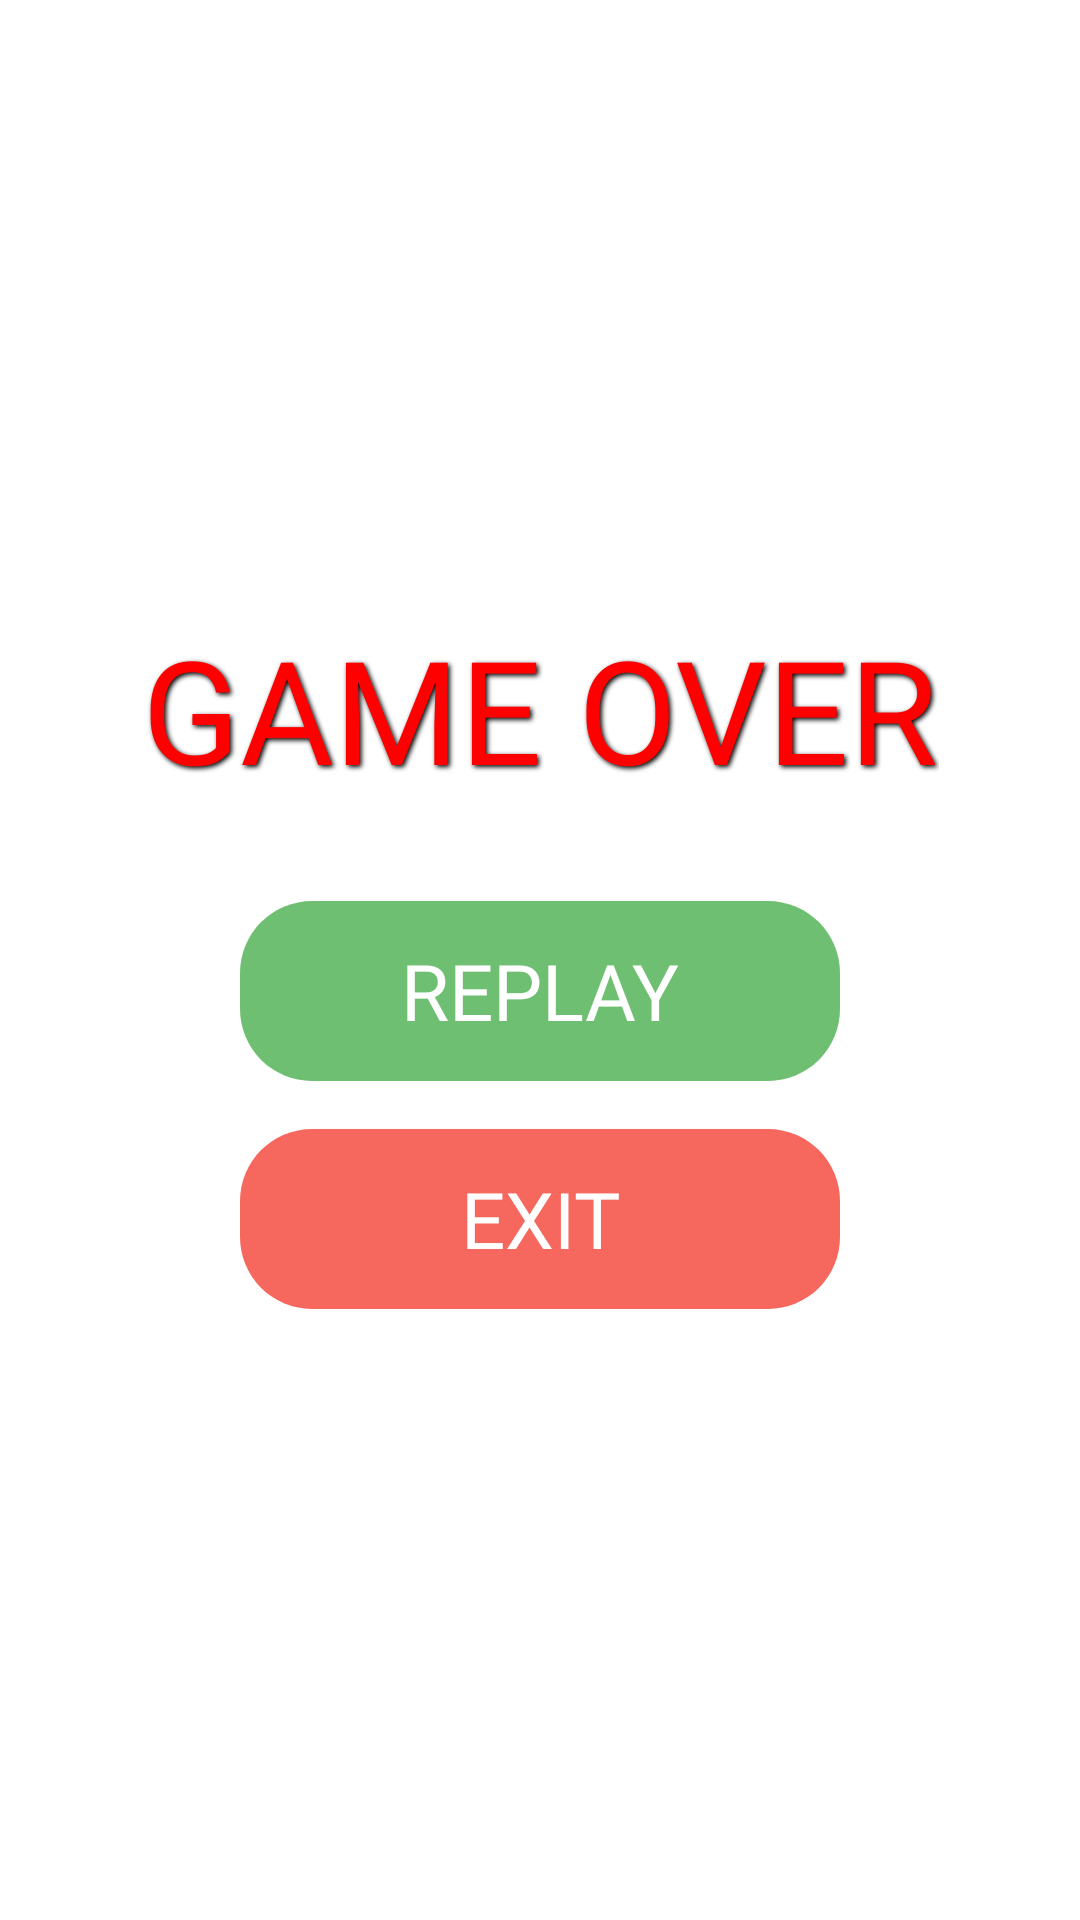

Reconstruct the res/layout file that produces this screen, plus the resources it refers to.
<!-- AndroidManifest.xml: activity theme TransparentTheme -->
<!-- res/layout/activity_game_over.xml -->
<?xml version="1.0" encoding="utf-8"?>
<androidx.constraintlayout.widget.ConstraintLayout xmlns:android="http://schemas.android.com/apk/res/android"
    xmlns:app="http://schemas.android.com/apk/res-auto"
    android:layout_width="match_parent"
    android:layout_height="match_parent">

    <TextView
        android:id="@+id/tvGameOver"
        android:layout_width="wrap_content"
        android:layout_height="wrap_content"
        android:text="GAME OVER"
        android:textColor="#FF0000"
        style="@style/AppTextViewStyle"
        android:textSize="48sp"
        android:shadowColor="#000000"
        android:shadowDx="2"
        android:shadowDy="2"
        android:shadowRadius="4"
        app:layout_constraintBottom_toTopOf="@+id/btnReplay"
        app:layout_constraintEnd_toEndOf="parent"
        app:layout_constraintStart_toStartOf="parent"
        app:layout_constraintTop_toTopOf="parent"
        app:layout_constraintVertical_chainStyle="packed" />

    
    <Button
        android:id="@+id/btnReplay"
        android:layout_width="200dp"
        android:layout_height="60dp"
        android:layout_marginTop="32dp"
        android:backgroundTint="#CC4CAF50"
        android:text="REPLAY"
        style="@style/AppButtonStyle"
        android:textColor="#FFFFFF"
        android:textSize="26sp"
        android:background="@drawable/rounded_button"
        app:layout_constraintBottom_toTopOf="@+id/btnExit"
        app:layout_constraintEnd_toEndOf="parent"
        app:layout_constraintStart_toStartOf="parent"
        app:layout_constraintTop_toBottomOf="@+id/tvGameOver" />

    
    <Button
        android:id="@+id/btnExit"
        style="@style/AppButtonStyle"
        android:layout_width="200dp"
        android:layout_height="60dp"
        android:layout_marginTop="16dp"
        android:backgroundTint="#CCF44336"
        android:text="EXIT"
        android:textColor="#FFFFFF"
        android:textSize="26sp"
        android:background="@drawable/rounded_button"
        app:layout_constraintBottom_toBottomOf="parent"
        app:layout_constraintEnd_toEndOf="parent"
        app:layout_constraintStart_toStartOf="parent"
        app:layout_constraintTop_toBottomOf="@+id/btnReplay" />

</androidx.constraintlayout.widget.ConstraintLayout>
<!-- resources referenced by this layout -->
<resources>
  <!-- drawable rounded_button (drawable) -->
  <?xml version="1.0" encoding="utf-8"?>
  <shape xmlns:android="http://schemas.android.com/apk/res/android"
      android:shape="rectangle">
      <corners android:radius="24dp" /> 
  </shape>
  <style name="AppButtonStyle" parent="Widget.AppCompat.Button">
          <item name="android:fontFamily">@font/game_font</item>
      </style>
  <style name="AppTextViewStyle" parent="android:Widget.TextView">
          <item name="android:fontFamily">@font/game_font</item>
      </style>
  <style name="TransparentTheme" parent="Theme.AppCompat.NoActionBar">
          <item name="android:windowBackground">@android:color/transparent</item>
          <item name="android:windowIsTranslucent">true</item>
          <item name="android:windowAnimationStyle">@null</item>
          <item name="android:backgroundDimEnabled">true</item>
          <item name="android:backgroundDimAmount">0.6</item> 
      </style>
</resources>
